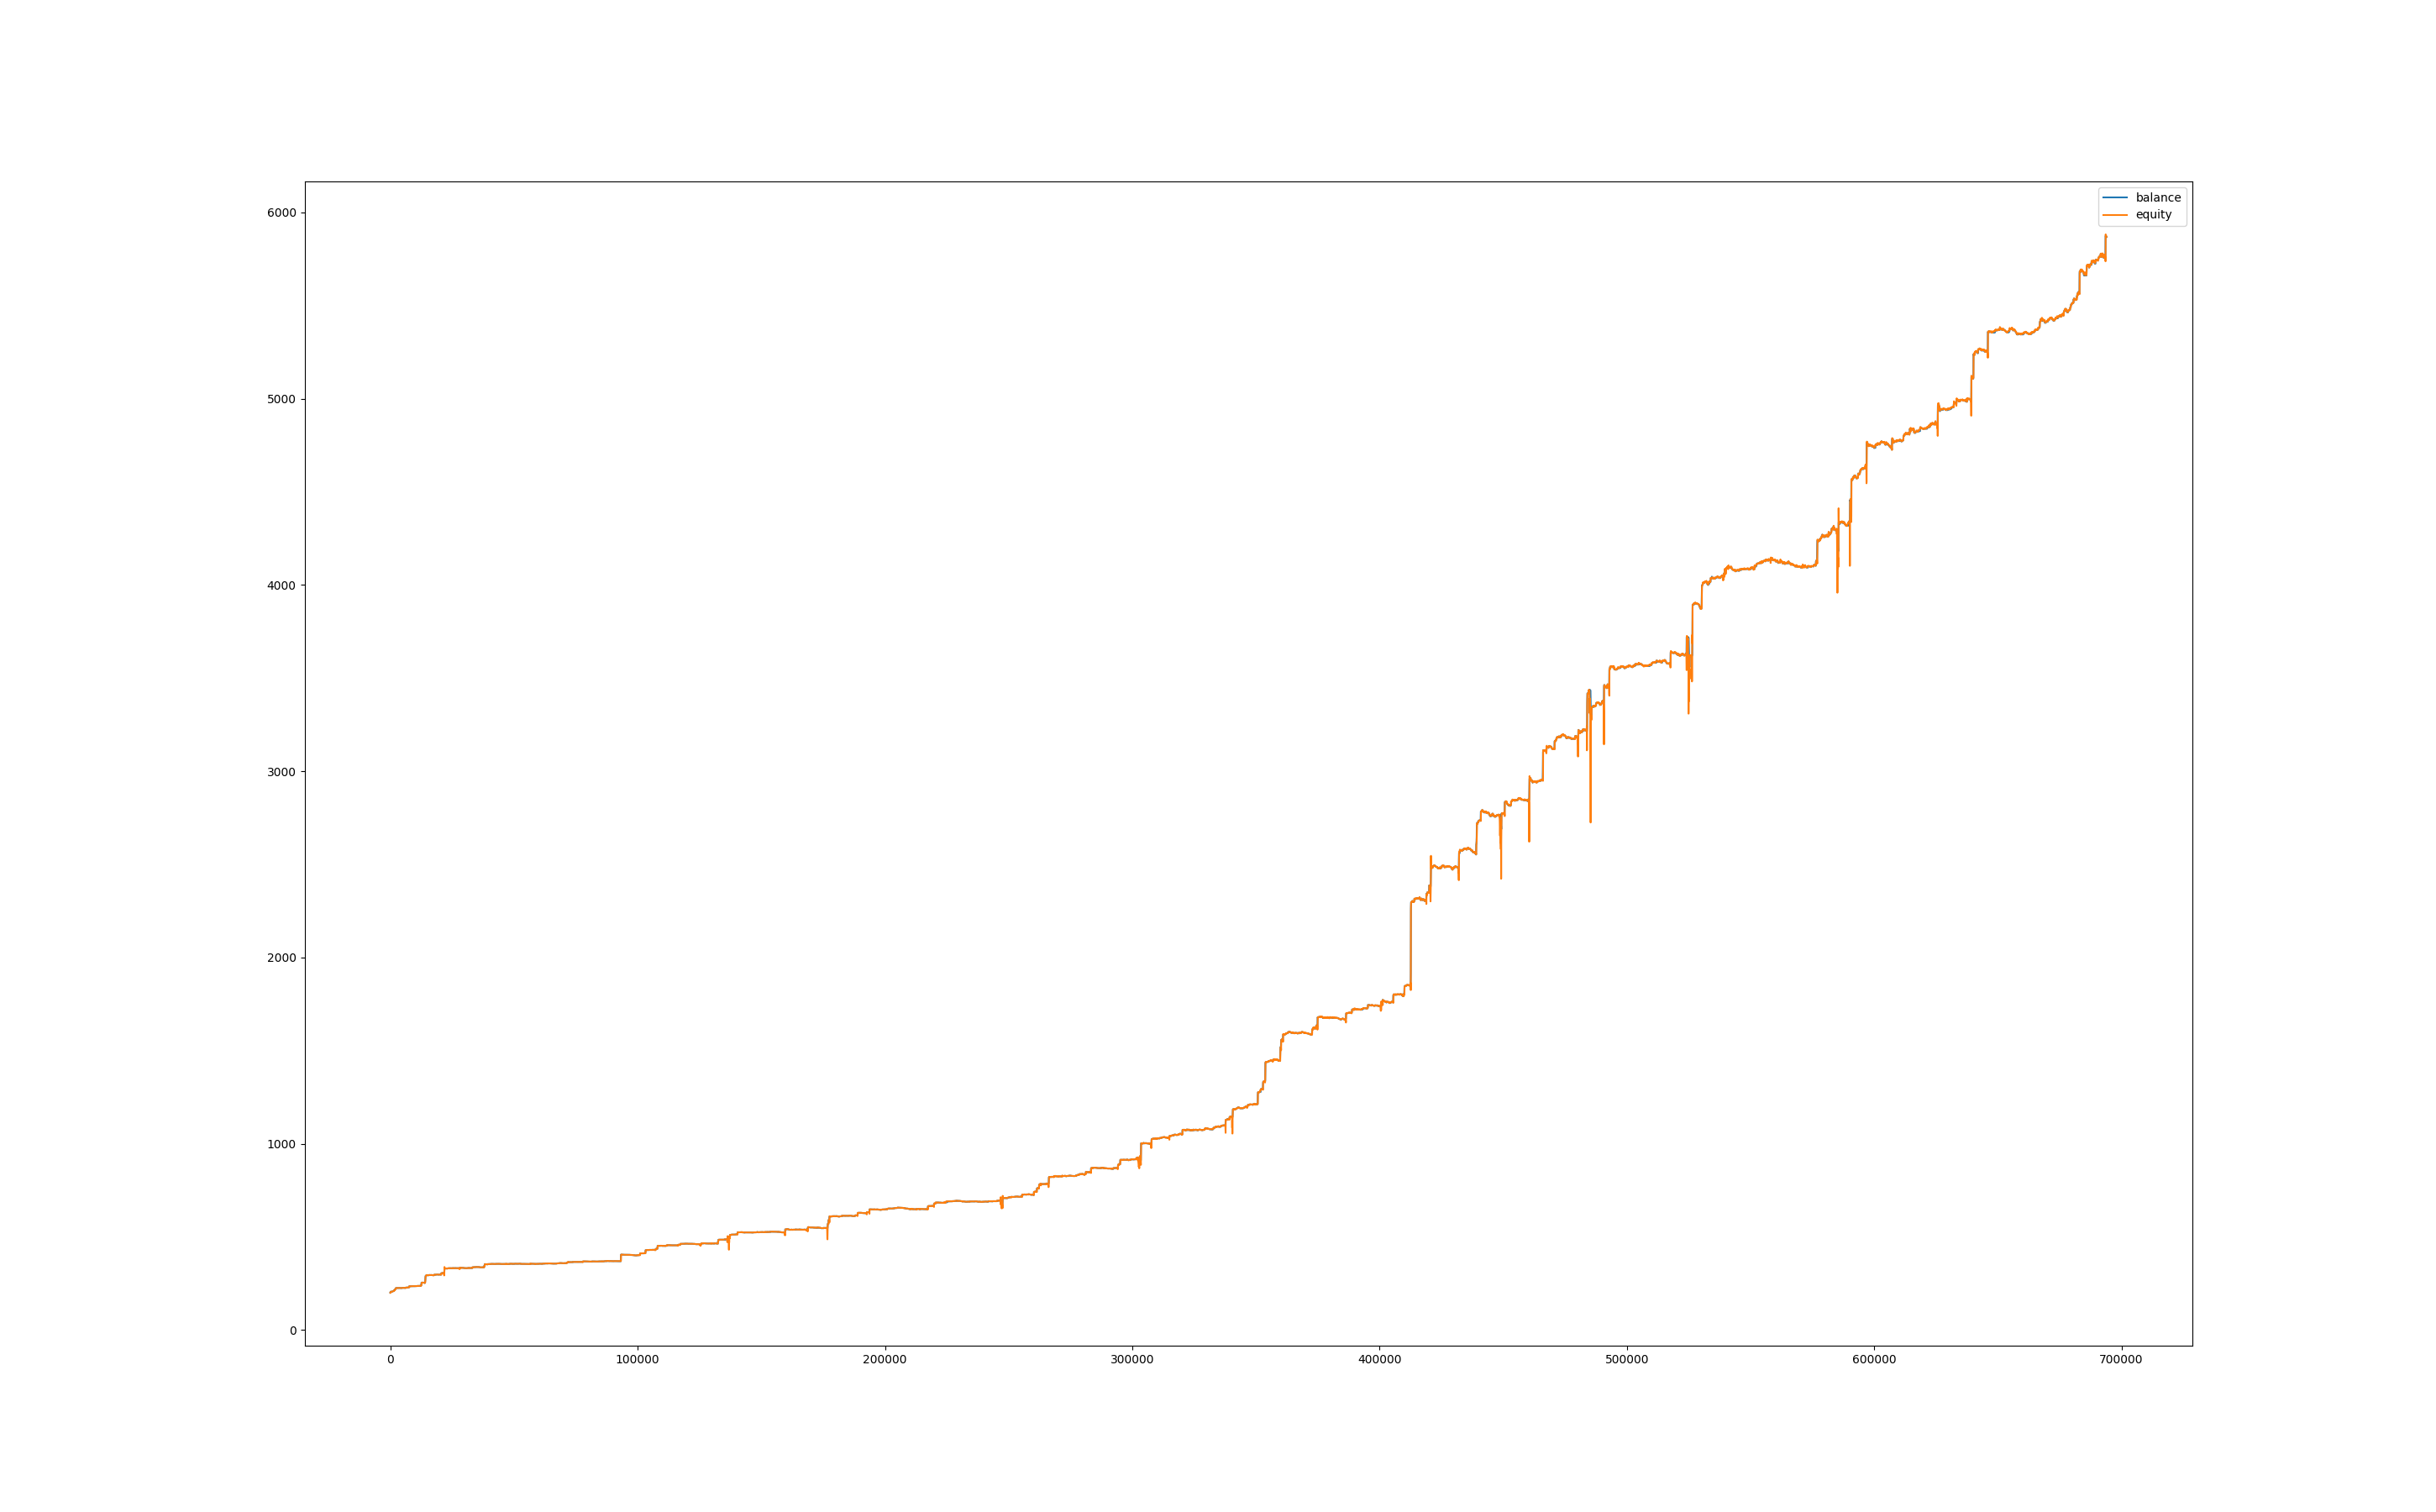

The file beside this chart, header and first rows:
, balance, equity, balance_btc, equity_btc
0, 200.7, 200.0, 0.0, 0.0
60, 200.6, 200.7, 0.0, 0.014
120, 204.2, 200.4, 0.0, -0.147
180, 205.6, 204.3, 0.0, 0.112
240, 205.5, 205.7, 0.0, 0.0782
300, 205.4, 205.5, 0.0, -0.036
360, 205.8, 206, 0.0, 0.585
420, 205.7, 205.8, 0.0, -0.032
480, 205.6, 205.7, 0.0, 0.064
540, 205.9, 205.5, 0.0, -0.0901
600, 206.4, 206.1, 0.0, 0.243
660, 206.4, 206.4, 0.0, 0.0
720, 206.4, 206.4, 0.0, 0.0
780, 206.5, 206.4, 0.0, 0.0
840, 206.8, 206.5, 0.0, -0.0112
900, 206.5, 206.7, 0.0, -0.0728
960, 207.1, 206.6, 0.0, 0.141
1020, 207.2, 207.2, 0.0, 0.112
1080, 208.6, 207.3, 0.0, 0.096
1140, 208.7, 208.7, 0.0, 0.144
1200, 209.7, 208.9, 0.0, 0.198
1260, 209.5, 209.8, 0.0, 0.099
1320, 209.5, 209.6, 0.0, 0.1241
1380, 209.5, 209.5, 0.0, 0.009
1440, 209.5, 209.4, 0.0, -0.063
1500, 209.9, 209.9, 0.0, 0.4005
1560, 214.2, 209.9, 0.0, 0.0
1620, 214, 214.3, 0.0, 0.09
1680, 214.5, 214.2, 0.0, 0.243
1740, 215, 214.4, 0.0, -0.0279
1800, 214.7, 215, 0.0, -0.018
1860, 217.3, 214.7, 0.0, -0.009
1920, 217.7, 217.4, 0.0, 0.18
1980, 217.6, 217.8, 0.0, 0.09
2040, 218.3, 217.5, 0.0, 0.0
2100, 218.2, 218.2, 0.0, -0.09
2160, 224.1, 221.6, 0.0, 3.37
2220, 224.6, 224.6, 0.0, 0.0
2280, 225.2, 224.6, 0.0, 0.0
2340, 225.2, 225.2, 0.0, 0.0
2400, 225.2, 225.2, 0.0, 0.0
2460, 225.3, 225.4, 0.0, 0.217
2520, 225.3, 225.3, 0.0, 0.0
2580, 225.2, 225.4, 0.0, 0.0819
2640, 225.8, 225.3, 0.0, 0.12
2700, 225.8, 225.8, 0.0, 0.0
2760, 225.8, 225.8, 0.0, 0.0
2820, 225.8, 225.8, 0.0, -0.0729
2880, 225.5, 225.8, 0.0, 0.027
2940, 225.4, 225.6, 0.0, 0.099
3000, 225.2, 225.4, 0.0, -0.009
3060, 225.4, 225.4, 0.0, 0.13
3120, 225.2, 225.4, 0.0, -0.0306
3180, 225.4, 225.3, 0.0, 0.117
3240, 225.7, 225.8, 0.0, 0.3942
3300, 225.7, 225.7, 0.0, 0.0
3360, 225.7, 225.7, 0.0, 0.0
3420, 225.6, 225.7, 0.0, 0.0
3480, 225.7, 225.6, 0.0, 0.0
3540, 225.7, 225.8, 0.0, 0.1107
... 11,507 more rows
